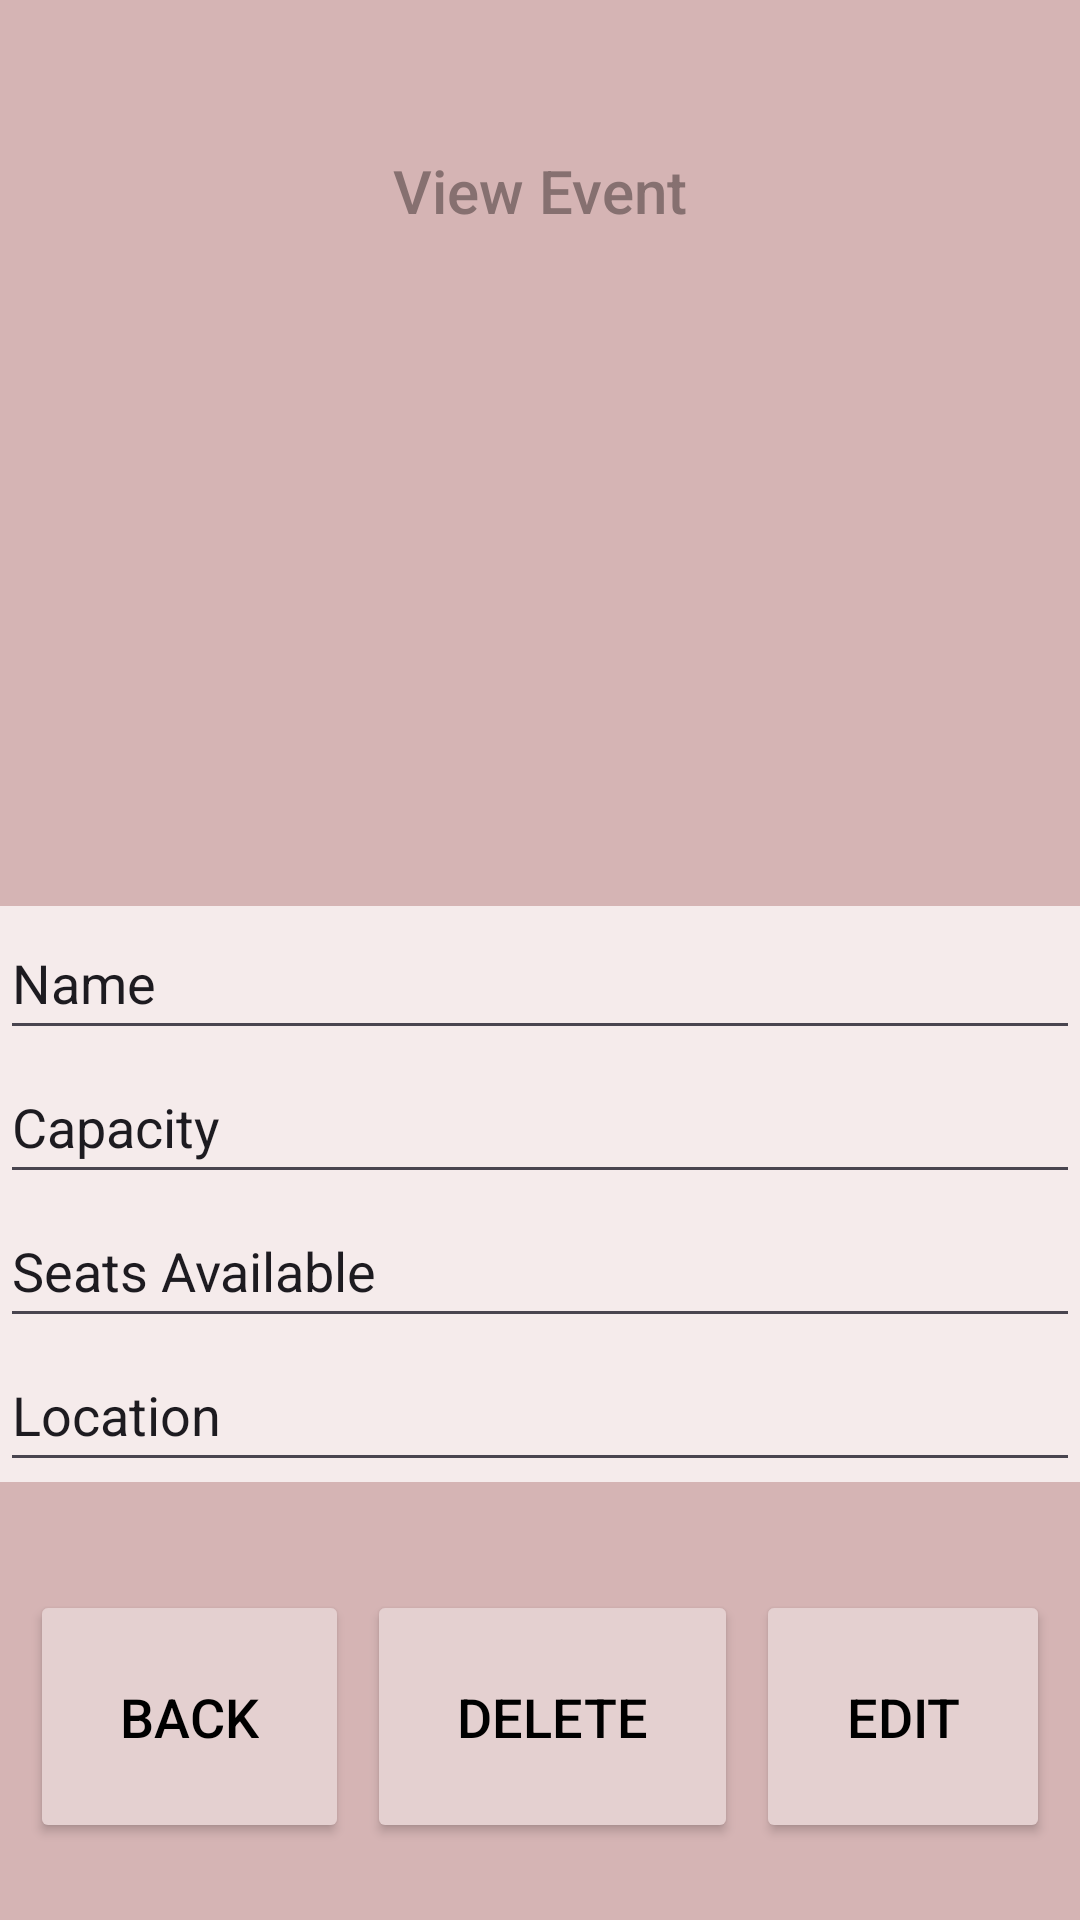

Reconstruct the res/layout file that produces this screen, plus the resources it refers to.
<!-- AndroidManifest.xml: application theme Theme.Quacksapp -->
<!-- res/layout/view_admin.xml -->
<androidx.constraintlayout.widget.ConstraintLayout xmlns:android="http://schemas.android.com/apk/res/android"
    xmlns:app="http://schemas.android.com/apk/res-auto"
    xmlns:tools="http://schemas.android.com/tools"
    android:id="@+id/main"
    android:layout_width="match_parent"
    android:layout_height="match_parent"
    android:background="@color/background"
    android:foregroundTint="#D5B4B4"
    android:visibility="visible">

    <TextView
        android:id="@+id/title"
        android:layout_width="wrap_content"
        android:layout_height="wrap_content"
        android:layout_marginTop="50dp"
        android:fontFamily="sans-serif-medium"
        android:text="View Event"
        android:textColor="@color/text"
        android:textSize="20sp"
        app:layout_constraintEnd_toEndOf="parent"
        app:layout_constraintStart_toStartOf="parent"
        app:layout_constraintTop_toTopOf="parent" />


    <ImageView
        android:id="@+id/prof_pic"
        android:layout_width="match_parent"
        android:layout_height="200dp"
        android:layout_marginTop="25dp"
        android:background="@color/background"
        android:paddingTop="10dp"
        app:layout_constraintBottom_toTopOf="@id/text_box"
        app:layout_constraintTop_toBottomOf="@id/title" />


    <LinearLayout
        android:id="@+id/text_box"
        android:layout_width="wrap_content"
        android:layout_height="wrap_content"
        android:background="@color/base"
        android:orientation="vertical"
        app:layout_constraintTop_toBottomOf="@id/prof_pic"
        tools:ignore="MissingConstraints">

        <EditText
            android:id="@+id/Name"
            android:layout_width="match_parent"
            android:layout_height="48dp"
            android:ems="30"
            android:inputType="text"
            android:text="Name" />

        <EditText
            android:id="@+id/capacity"
            android:layout_width="match_parent"
            android:layout_height="48dp"
            android:ems="30"
            android:inputType="text"
            android:text="Capacity" />

        <EditText
            android:id="@+id/availability"
            android:layout_width="match_parent"
            android:layout_height="48dp"
            android:ems="30"
            android:inputType="text"
            android:text="Seats Available" />

        <EditText
            android:id="@+id/location"
            android:layout_width="match_parent"
            android:layout_height="48dp"
            android:ems="30"
            android:inputType="text"
            android:text="Location" />

    </LinearLayout>

    <Button
        android:id="@+id/edit_button"
        android:layout_width="wrap_content"
        android:layout_height="wrap_content"
        android:layout_marginEnd="10dp"
        android:layout_marginTop="36dp"
        android:backgroundTint="@color/button"
        android:padding="30dp"
        android:text="EDIT"
        android:textColor="@color/black"
        android:textSize="18sp"
        app:cornerRadius="7dp"
        app:layout_constraintEnd_toEndOf="parent"
        app:layout_constraintTop_toBottomOf="@+id/text_box" />

    <Button
        android:id="@+id/back_button"
        android:layout_width="wrap_content"
        android:layout_height="wrap_content"
        android:layout_marginStart="10dp"
        android:layout_marginTop="36dp"
        android:backgroundTint="@color/button"
        android:padding="30dp"
        android:text="BACK"

        android:textColor="@color/black"
        android:textSize="18sp"
        app:cornerRadius="7dp"
        app:layout_constraintStart_toStartOf="parent"
        app:layout_constraintTop_toBottomOf="@+id/text_box" />

    <Button
        android:id="@+id/delete_button"
        android:layout_width="wrap_content"
        android:layout_height="wrap_content"
        android:layout_marginTop="36dp"
        android:backgroundTint="@color/button"
        android:padding="30dp"
        android:text="DELETE"
        android:textColor="@color/black"
        android:textSize="18sp"
        app:cornerRadius="7dp"
        app:layout_constraintEnd_toStartOf="@+id/edit_button"
        app:layout_constraintStart_toEndOf="@+id/back_button"
        app:layout_constraintTop_toBottomOf="@+id/text_box" />


</androidx.constraintlayout.widget.ConstraintLayout>
<!-- resources referenced by this layout -->
<resources>
  <color name="background">#D5B4B4</color>
  <color name="base">#F5EBEB</color>
  <color name="black">#FF000000</color>
  <color name="button">#E4D0D0</color>
  <color name="text">#867070</color>
  <style name="Theme.Quacksapp" parent="Base.Theme.Quacksapp" />
  <style name="Base.Theme.Quacksapp" parent="Theme.Material3.DayNight.NoActionBar">
          
          
      </style>
</resources>
